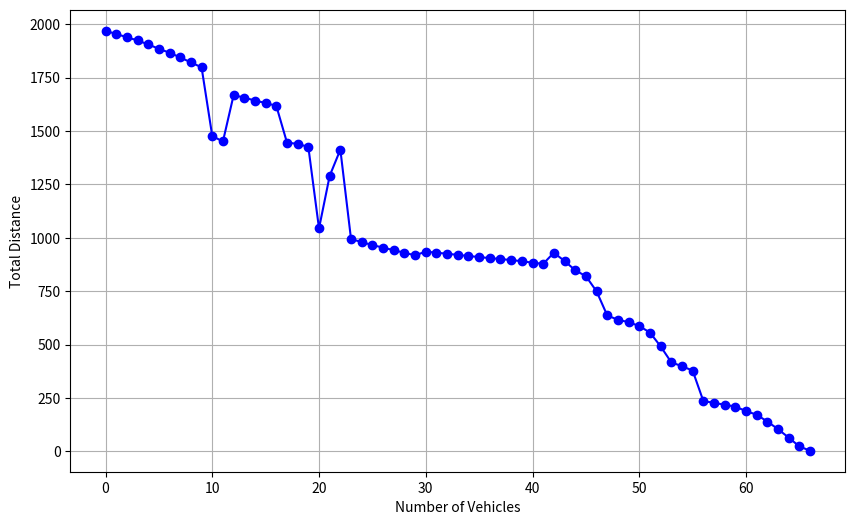

Reproduce this figure in Python.
import matplotlib.pyplot as plt

# Data: Total Distance
total_distance = [
    1969.081523, 1953.60214, 1938.989998, 1923.425902, 1905.169757, 1884.363417, 1866.169615, 1843.954931,
    1820.796323, 1797.683349, 1476.150004, 1450.649895, 1667.446405, 1656.119884, 1642.051672, 1630.802437,
    1617.507261, 1445.44038, 1439.430448, 1425.243992, 1043.664148, 1289.847285, 1412.559845, 993.8506317,
    980.0654005, 965.624811, 954.1100164, 941.6213448, 930.0419812, 917.6190241, 935.1415026, 930.076115,
    925.3429707, 919.7855533, 914.6884234, 909.7311854, 904.8033867, 900.3328416, 895.8376618, 890.2335706,
    883.2016862, 877.9739031, 930.0516823, 891.287152, 848.0174473, 820.2007727, 749.5412409, 636.5280936,
    616.1856483, 605.0277315, 586.9507794, 556.3969212, 491.8971297, 417.0931905, 398.6985692, 378.5388255,
    236.344923, 226.7465228, 218.9525407, 209.519627, 188.9165931, 171.7052953, 139.7646024, 104.3202255,
    64.44958854, 23.49015725, 3.264063108
]

# Plotting the total distance
plt.figure(figsize=(10, 6))
plt.plot(total_distance, marker='o', linestyle='-', color='b')
plt.xlabel('Number of Vehicles')
plt.ylabel('Total Distance')
plt.title('')
plt.grid(True)
plt.show()
